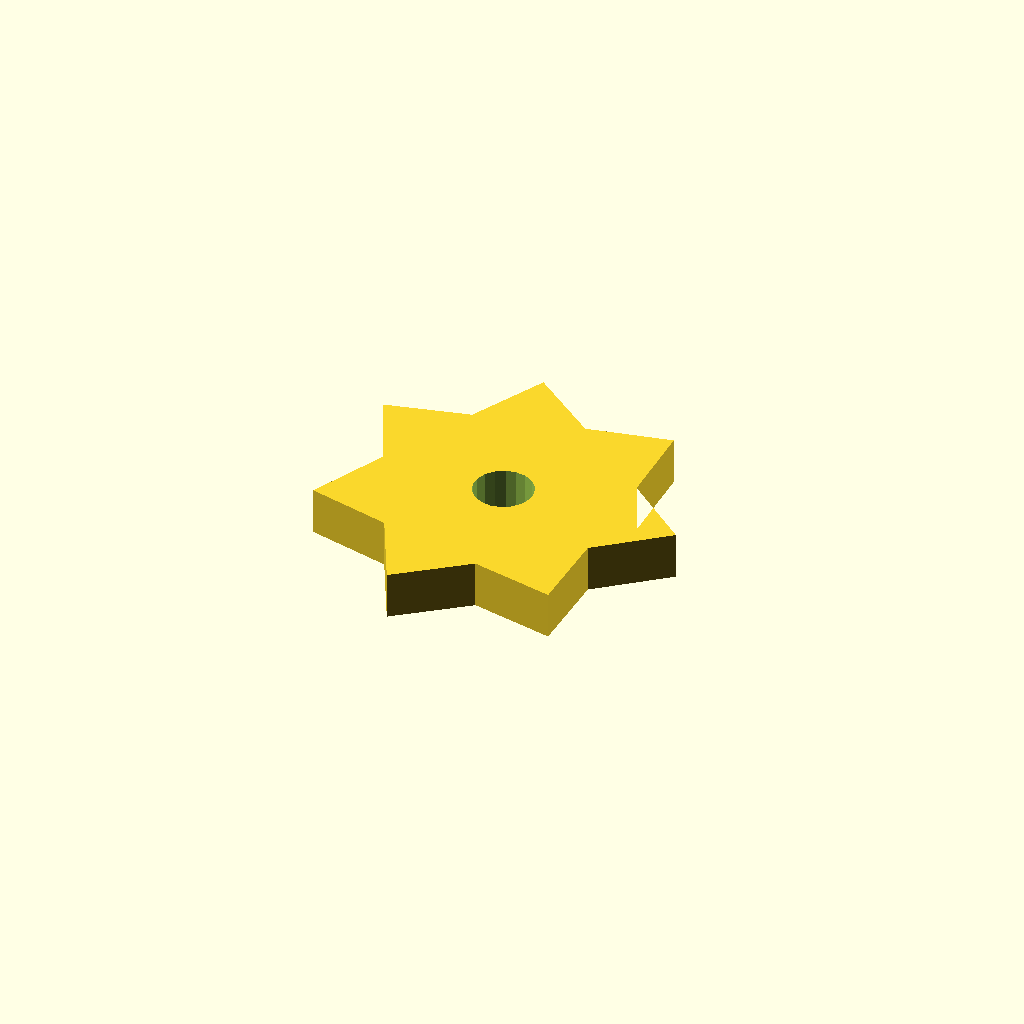
Cell 1: the model at its default parameters.
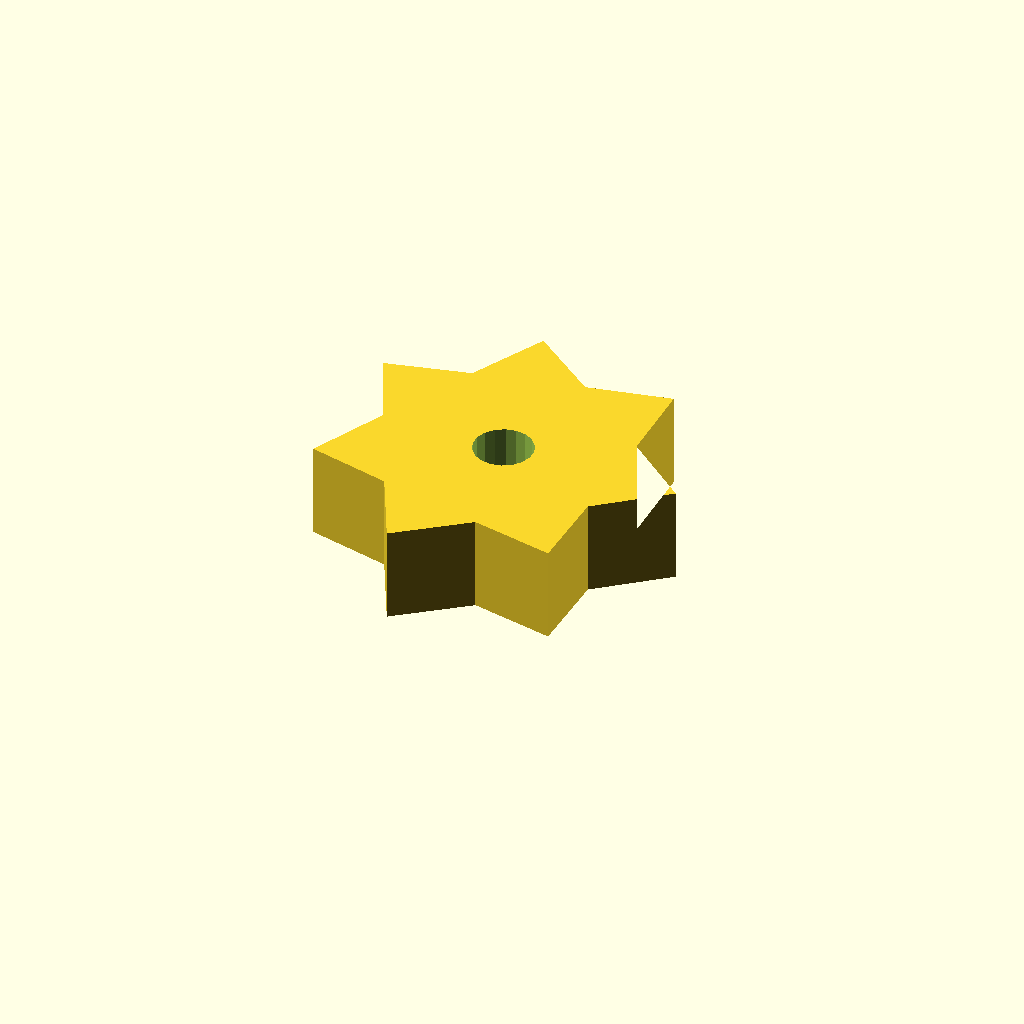
Cell 2 — plate_t set to 16, the other parameters unchanged.
One fixed orthographic camera (rotation 55°, 0°, 25°; colour scheme Cornfield) for every cell.
The OpenSCAD source (optional_data/data/sketch4/starwheels/part_0169.scad):
$fn = 32;

// ----------------------------------------------------------------------
// Star wheel: 7-point blunt, R30
// ----------------------------------------------------------------------

// --- parameters (mm) ---
n_points = 7;             // number of points / teeth
r_out = 30;               // tip radius
r_in = 21;                // root radius
bore_r = 5;               // centre bore radius
plate_t = 8;              // plate thickness, Z (extrusion height)
bore_d = 10;              // centre bore diameter

profile = [[57.029, 29.248], [45.949, 38.359], [45.734, 52.703], [31.702, 49.721], [20.353, 58.496], [13.936, 45.666], [0, 42.264], [6.029, 29.248], [0, 16.231], [13.936, 12.829], [20.353, 0], [31.702, 8.774], [45.734, 5.793], [45.949, 20.136]];  // primary outline, 14 points, counter clockwise
void_1 = [[31.937, 30.202], [31.315, 31.823], [30.176, 33.134], [28.657, 33.975], [26.942, 34.247], [25.237, 33.916], [23.749, 33.021], [22.656, 31.672], [22.091, 30.03], [22.121, 28.294], [22.743, 26.673], [23.882, 25.362], [25.401, 24.52], [27.116, 24.249], [28.821, 24.58], [30.309, 25.474], [31.402, 26.824], [31.968, 28.466]];  // centre bore, 18 points

// --- the one profile operation ---
difference() {
  linear_extrude(height = plate_t) polygon(points = profile);
  translate([0, 0, -1])
    linear_extrude(height = plate_t + 2) polygon(points = void_1);
}
Customizer parameters (derived from the source; name, type, default, range or options):
n_points: number, default 7
r_out: number, default 30
r_in: number, default 21
bore_r: number, default 5
plate_t: number, default 8
bore_d: number, default 10
